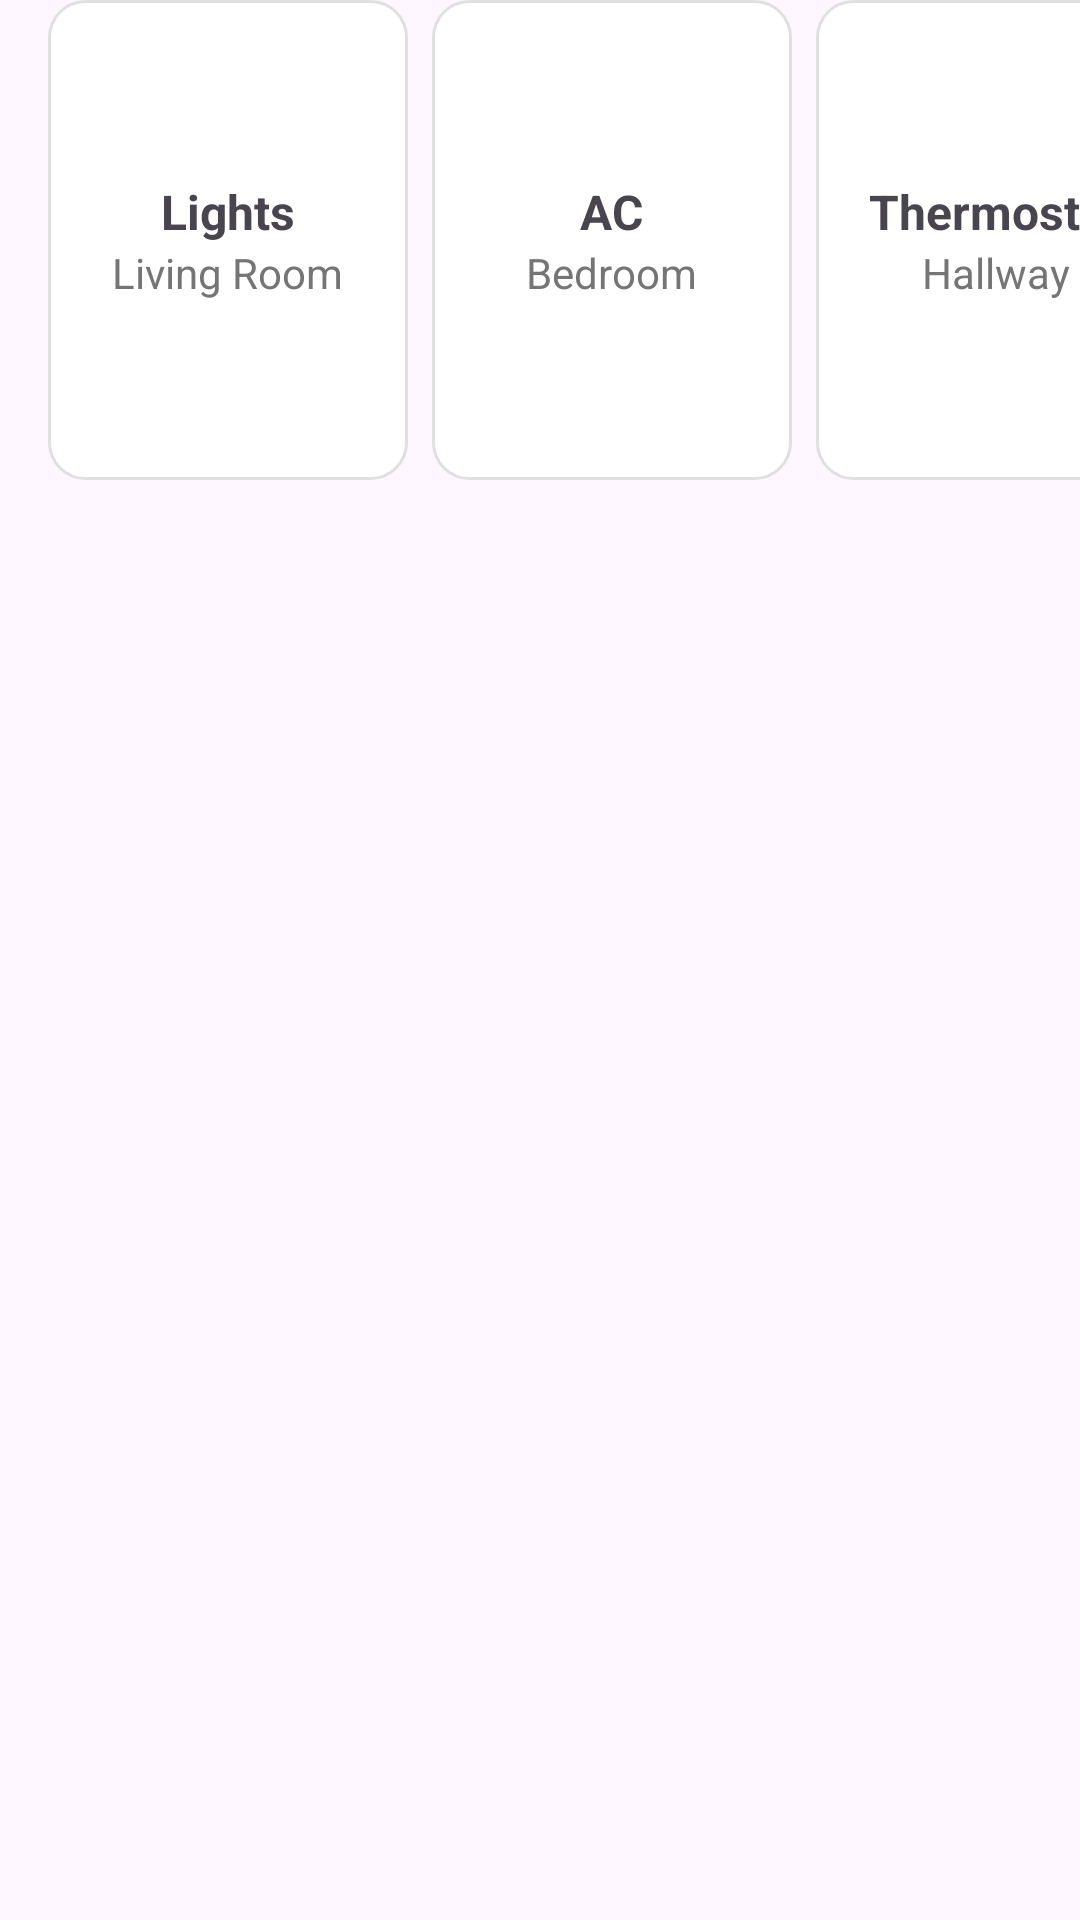

This screen was rendered from an Android layout file. Write that file and the resources it references.
<!-- AndroidManifest.xml: application theme Theme.ProjectDeliverable1 -->
<!-- res/layout/layout_recent_items.xml -->
<?xml version="1.0" encoding="utf-8"?>
<HorizontalScrollView
    xmlns:android="http://schemas.android.com/apk/res/android"
    android:layout_width="match_parent"
    android:layout_height="wrap_content"
    android:layout_marginTop="16dp"
    android:layout_marginBottom="16dp"
    android:scrollbars="none">

    <LinearLayout
        android:layout_width="wrap_content"
        android:layout_height="wrap_content"
        android:orientation="horizontal"
        android:paddingStart="16dp"
        android:paddingEnd="16dp"
        android:gravity="center_vertical">

        
        <LinearLayout
            android:layout_width="120dp"
            android:layout_height="160dp"
            android:orientation="vertical"
            android:background="@drawable/bg_card"
            android:gravity="center"
            android:layout_marginEnd="8dp"
            android:padding="8dp">

            <TextView
                android:layout_width="wrap_content"
                android:layout_height="wrap_content"
                android:text="Lights"
                android:textSize="16sp"
                android:textStyle="bold"/>

            <TextView
                android:layout_width="wrap_content"
                android:layout_height="wrap_content"
                android:text="Living Room"
                android:textSize="14sp"
                android:textColor="#757575"/>
        </LinearLayout>

        
        <LinearLayout
            android:layout_width="120dp"
            android:layout_height="160dp"
            android:orientation="vertical"
            android:background="@drawable/bg_card"
            android:gravity="center"
            android:layout_marginEnd="8dp"
            android:padding="8dp">

            <TextView
                android:layout_width="wrap_content"
                android:layout_height="wrap_content"
                android:text="AC"
                android:textSize="16sp"
                android:textStyle="bold"/>

            <TextView
                android:layout_width="wrap_content"
                android:layout_height="wrap_content"
                android:text="Bedroom"
                android:textSize="14sp"
                android:textColor="#757575"/>
        </LinearLayout>

        
        <LinearLayout
            android:layout_width="120dp"
            android:layout_height="160dp"
            android:orientation="vertical"
            android:background="@drawable/bg_card"
            android:gravity="center"
            android:layout_marginEnd="8dp"
            android:padding="8dp">

            <TextView
                android:layout_width="wrap_content"
                android:layout_height="wrap_content"
                android:text="Thermostat"
                android:textSize="16sp"
                android:textStyle="bold"/>

            <TextView
                android:layout_width="wrap_content"
                android:layout_height="wrap_content"
                android:text="Hallway"
                android:textSize="14sp"
                android:textColor="#757575"/>
        </LinearLayout>

    </LinearLayout>
</HorizontalScrollView>
<!-- resources referenced by this layout -->
<resources>
  <!-- drawable bg_card (drawable) -->
  <shape xmlns:android="http://schemas.android.com/apk/res/android">
  
      <solid android:color="#FFFFFF"/>
  
      <corners android:radius="12dp"/>
  
      <stroke
          android:width="1dp"
          android:color="#E0E0E0"/>
  
  </shape>
  <style name="Theme.ProjectDeliverable1" parent="Base.Theme.ProjectDeliverable1" />
  <style name="Base.Theme.ProjectDeliverable1" parent="Theme.Material3.DayNight.NoActionBar">
          
          
      </style>
</resources>
